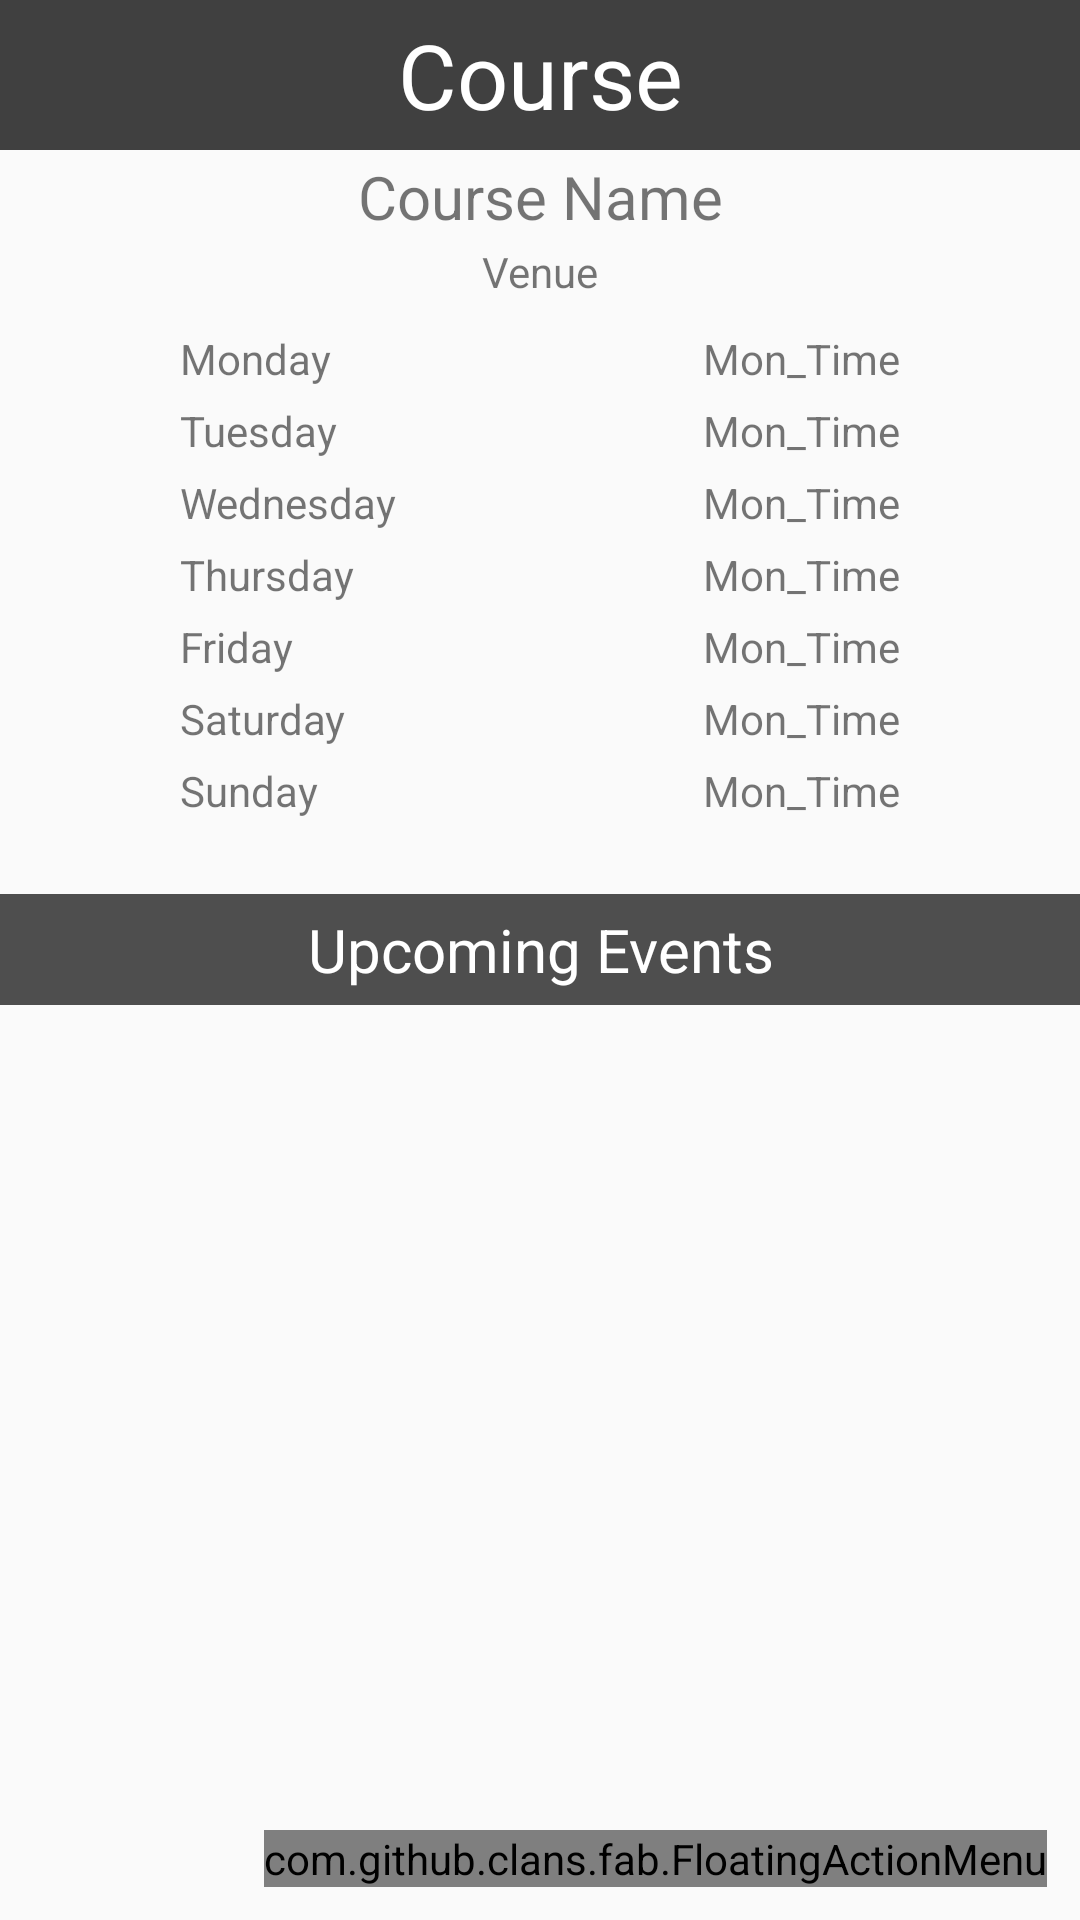

Produce the Android XML layout that renders to this screen, including the resource entries it uses.
<!-- AndroidManifest.xml: application theme AppTheme -->
<!-- res/layout/activity_course_detail.xml -->
<?xml version="1.0" encoding="utf-8"?>
<RelativeLayout xmlns:android="http://schemas.android.com/apk/res/android"
    android:layout_width="match_parent"
    android:layout_height="match_parent"
    xmlns:app="http://schemas.android.com/apk/res-auto"
    android:orientation="vertical"
    android:background="@drawable/bg_10">

    <TextView
        android:id="@+id/course_title"
        android:layout_width="match_parent"
        android:layout_height="50dp"
        android:text="Course"
        android:textSize="30dp"
        android:gravity="center"
        android:background="#404040"
        android:textColor="#FFFFFF"
        />

    <TextView
        android:padding="2dp"
        android:textSize="20dp"
        android:gravity="center"
        android:id="@+id/course_name"
        android:layout_width="match_parent"
        android:layout_height="wrap_content"
        android:layout_below="@id/course_title"
        android:text="Course Name"/>

    <TextView
        android:id="@+id/venue"
        android:gravity="center"
        android:layout_width="match_parent"
        android:layout_height="wrap_content"
        android:layout_below="@id/course_name"
        android:text="Venue"/>

    <LinearLayout
        android:id="@+id/days"
        android:layout_width="match_parent"
        android:layout_height="wrap_content"
        android:layout_below="@id/venue"
        android:orientation="vertical"
        android:paddingLeft="60dp"
        android:paddingRight="60dp"
        android:paddingTop="10dp">

        <LinearLayout
            android:layout_marginBottom="5dp"
            android:id="@+id/mon_lo"
            android:layout_width="match_parent"
            android:layout_height="wrap_content"
            android:layout_alignParentTop="true"
            >
            <TextView
                android:layout_width="0dp"
                android:layout_weight="1"
                android:layout_height="wrap_content"
                android:text="Monday"/>

            <TextView
                android:id="@+id/mon_time"
                android:layout_width="0dp"
                android:layout_weight="1"
                android:layout_height="match_parent"
                android:text="Mon_Time"
                android:layout_gravity="right"
                android:gravity="right"/>
        </LinearLayout>
        <LinearLayout
            android:layout_marginBottom="5dp"
            android:id="@+id/tue_lo"
            android:layout_width="match_parent"
            android:layout_height="wrap_content"
            android:layout_below="@id/mon_lo"
            >
            <TextView
                android:layout_width="0dp"
                android:layout_weight="1"
                android:layout_height="wrap_content"
                android:text="Tuesday"/>

            <TextView
                android:id="@+id/tue_time"
                android:layout_width="0dp"
                android:layout_weight="1"
                android:layout_height="match_parent"
                android:text="Mon_Time"
                android:layout_gravity="right"
                android:gravity="right"/>
        </LinearLayout>
        <LinearLayout
            android:layout_marginBottom="5dp"
            android:id="@+id/wed_lo"
            android:layout_width="match_parent"
            android:layout_height="wrap_content"
            android:layout_below="@id/tue_lo"
            >
            <TextView
                android:layout_width="0dp"
                android:layout_weight="1"
                android:layout_height="wrap_content"
                android:text="Wednesday"/>

            <TextView
                android:id="@+id/wed_time"
                android:layout_width="0dp"
                android:layout_weight="1"
                android:layout_height="match_parent"
                android:text="Mon_Time"
                android:layout_gravity="right"
                android:gravity="right"/>
        </LinearLayout>
        <LinearLayout
            android:layout_marginBottom="5dp"
            android:id="@+id/thurs_lo"
            android:layout_width="match_parent"
            android:layout_height="wrap_content"
            android:layout_below="@id/wed_lo"
            >
            <TextView
                android:layout_width="0dp"
                android:layout_weight="1"
                android:layout_height="wrap_content"
                android:text="Thursday"/>

            <TextView
                android:id="@+id/thurs_time"
                android:layout_width="0dp"
                android:layout_weight="1"
                android:layout_height="match_parent"
                android:text="Mon_Time"
                android:layout_gravity="right"
                android:gravity="right"/>
        </LinearLayout>
        <LinearLayout
            android:layout_marginBottom="5dp"
            android:id="@+id/fri_lo"
            android:layout_width="match_parent"
            android:layout_height="wrap_content"
            android:layout_below="@id/thurs_lo"
            >
            <TextView
                android:layout_width="0dp"
                android:layout_weight="1"
                android:layout_height="wrap_content"
                android:text="Friday"/>

            <TextView
                android:id="@+id/fri_time"
                android:layout_width="0dp"
                android:layout_weight="1"
                android:layout_height="match_parent"
                android:text="Mon_Time"
                android:layout_gravity="right"
                android:gravity="right"/>
        </LinearLayout>
        <LinearLayout
            android:layout_marginBottom="5dp"
            android:id="@+id/sat_lo"
            android:layout_width="match_parent"
            android:layout_height="wrap_content"
            android:layout_below="@id/fri_lo"
            >
            <TextView
                android:layout_width="0dp"
                android:layout_weight="1"
                android:layout_height="wrap_content"
                android:text="Saturday"/>

            <TextView
                android:id="@+id/sat_time"
                android:layout_width="0dp"
                android:layout_weight="1"
                android:layout_height="match_parent"
                android:text="Mon_Time"
                android:layout_gravity="right"
                android:gravity="right"/>
        </LinearLayout>
        <LinearLayout
            android:layout_marginBottom="5dp"
            android:id="@+id/sun_lo"
            android:layout_width="match_parent"
            android:layout_height="wrap_content"
            android:layout_below="@id/sat_lo"
            >
            <TextView
                android:layout_width="0dp"
                android:layout_weight="1"
                android:layout_height="wrap_content"
                android:text="Sunday"/>

            <TextView
                android:id="@+id/sun_time"
                android:layout_width="0dp"
                android:layout_weight="1"
                android:layout_height="match_parent"
                android:text="Mon_Time"
                android:layout_gravity="right"
                android:gravity="right"/>
        </LinearLayout>

    </LinearLayout>

    <TextView
        android:background="#AF000000"
        android:layout_marginTop="20dp"
        android:padding="5dp"
        android:textSize="20dp"
        android:textColor="#FFFFFF"
        android:gravity="center"
        android:id="@+id/course_events_title"
        android:layout_width="match_parent"
        android:layout_height="wrap_content"
        android:layout_below="@+id/days"
        android:text="Upcoming Events"/>

    <RelativeLayout xmlns:android="http://schemas.android.com/apk/res/android"
        xmlns:fab="http://schemas.android.com/apk/res-auto"
        android:layout_width="match_parent"
        android:layout_height="match_parent">

        <com.github.clans.fab.FloatingActionMenu
            android:id="@+id/material_design_android_floating_action_menu"
            android:layout_width="wrap_content"
            android:layout_height="wrap_content"
            android:layout_alignParentBottom="true"
            android:layout_alignParentRight="true"
            android:layout_marginBottom="11dp"
            android:layout_marginLeft="11dp"
            android:layout_marginRight="11dp"
            fab:menu_animationDelayPerItem="55"
            fab:menu_backgroundColor="@android:color/transparent"
            fab:menu_buttonSpacing="0dp"
            fab:menu_colorNormal="#BDBDBD"
            fab:menu_colorPressed="#757575"
            fab:menu_colorRipple="#E0E0E0"
            fab:menu_fab_size="normal"
            fab:menu_icon="@drawable/ic_change_history_black_24dp"
            fab:menu_labels_colorNormal="#BDBDBD"
            fab:menu_labels_colorPressed="#757575"
            fab:menu_labels_colorRipple="#E0E0E0"
            fab:menu_labels_cornerRadius="3dp"
            fab:menu_labels_ellipsize="none"
            fab:menu_labels_hideAnimation="@anim/fab_slide_out_to_right"
            fab:menu_labels_margin="0dp"
            fab:menu_labels_maxLines="-1"
            fab:menu_labels_padding="8dp"
            fab:menu_labels_position="left"
            fab:menu_labels_showAnimation="@anim/fab_slide_in_from_right"
            fab:menu_labels_showShadow="true"
            fab:menu_labels_singleLine="false"
            fab:menu_labels_textColor="#101010"
            fab:menu_labels_textSize="15sp"
            fab:menu_openDirection="up"
            fab:menu_shadowColor="#000000"
            fab:menu_shadowRadius="4dp"
            fab:menu_shadowXOffset="1dp"
            fab:menu_shadowYOffset="4dp"
            fab:menu_showShadow="true">

            <com.github.clans.fab.FloatingActionButton
                android:id="@+id/material_design_floating_action_menu_item2"
                android:layout_width="wrap_content"
                android:layout_height="wrap_content"
                android:src="@drawable/ic_group_work_black_24dp"
                fab:fab_label="Forum"
                fab:fab_size="mini"
                />

            
        </com.github.clans.fab.FloatingActionMenu>
    </RelativeLayout>



</RelativeLayout>
<!-- resources referenced by this layout -->
<resources>
  <style name="AppTheme" parent="Theme.AppCompat.Light.DarkActionBar">
          
          <item name="colorPrimary">@color/colorPrimary</item>
          <item name="colorPrimaryDark">@color/colorPrimaryDark</item>
          <item name="colorAccent">@color/colorAccent</item>
      </style>
  <!-- not gathered from this repository: default colours our renderer supplied (Android Studio template values) -->
  <color name="colorPrimary">#FF6200EE</color>
  <color name="colorPrimaryDark">#FF3700B3</color>
  <color name="colorAccent">#FF03DAC5</color>
</resources>
